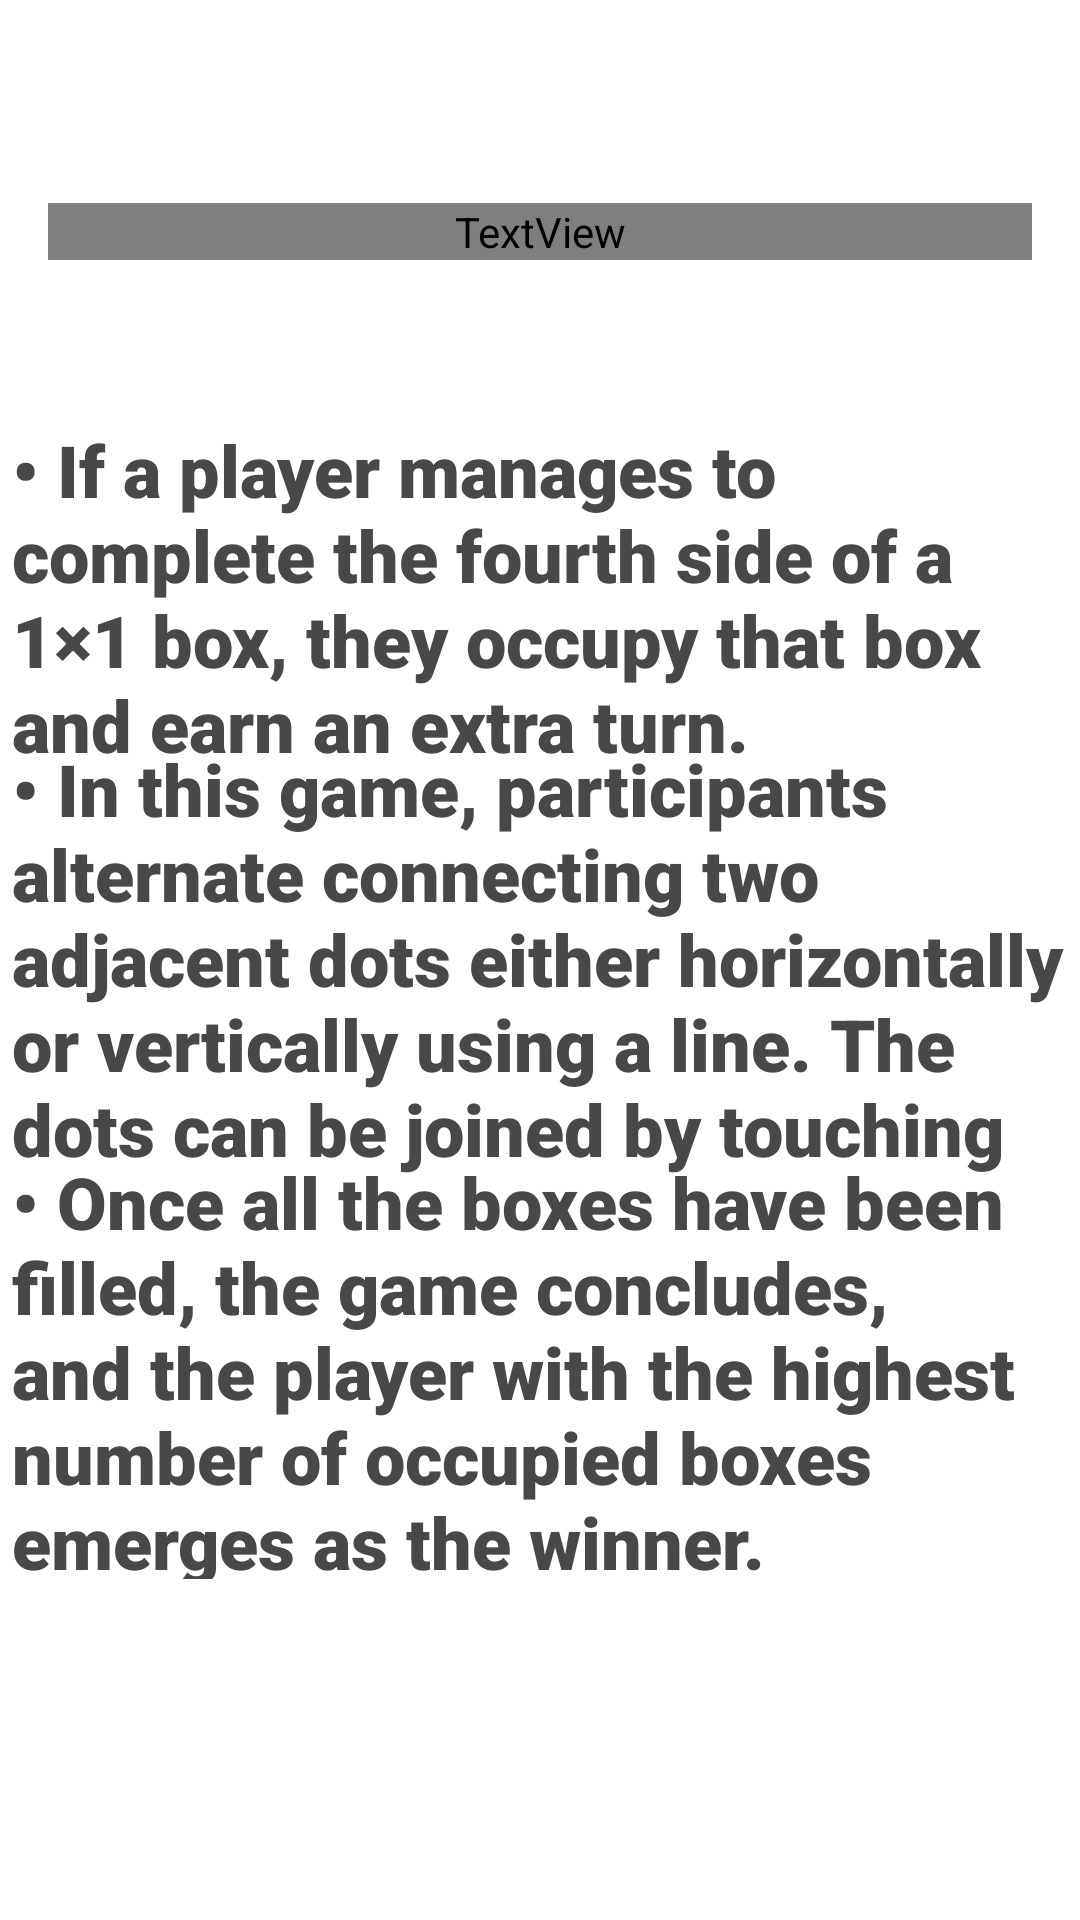

Here is an Android app screen rendered from its layout file. Give the layout XML and the strings, colors and styles it references.
<!-- AndroidManifest.xml: application theme AppTheme -->
<!-- res/layout/activity_help.xml -->
<?xml version="1.0" encoding="utf-8"?>
<androidx.constraintlayout.widget.ConstraintLayout xmlns:android="http://schemas.android.com/apk/res/android"
    xmlns:app="http://schemas.android.com/apk/res-auto"
    xmlns:tools="http://schemas.android.com/tools"
    android:layout_width="match_parent"
    android:layout_height="match_parent"
    android:background="@drawable/wallpaper15"
    tools:context=".Activities.HelpActivity">

    <TextView
        android:layout_width="0dp"
        android:layout_height="142dp"
        android:layout_marginStart="4dp"
        android:layout_marginEnd="4dp"
        android:fontFamily="sans-serif-black"
        android:gravity="center|fill"
        android:text="@string/htp3"
        android:textColor="@color/lightGrey"
        android:textSize="24sp"
        android:visibility="visible"
        app:layout_constraintBottom_toBottomOf="parent"
        app:layout_constraintEnd_toEndOf="parent"
        app:layout_constraintHorizontal_bias="0.0"
        app:layout_constraintStart_toStartOf="parent"
        app:layout_constraintTop_toTopOf="parent"
        app:layout_constraintVertical_bias="0.772" />

    <TextView
        android:layout_width="0dp"
        android:layout_height="136dp"
        android:layout_marginStart="4dp"
        android:layout_marginEnd="4dp"
        android:fontFamily="sans-serif-black"
        android:gravity="fill"
        android:text="@string/htp2"
        android:textColor="@color/lightGrey"
        android:textSize="24sp"
        android:visibility="visible"
        app:layout_constraintBottom_toBottomOf="parent"
        app:layout_constraintEnd_toEndOf="parent"
        app:layout_constraintHorizontal_bias="0.0"
        app:layout_constraintStart_toStartOf="parent"
        app:layout_constraintTop_toTopOf="parent"
        app:layout_constraintVertical_bias="0.26" />

    <TextView
        android:layout_width="0dp"
        android:layout_height="147dp"
        android:layout_marginStart="4dp"
        android:layout_marginEnd="4dp"
        android:fontFamily="sans-serif-black"
        android:gravity="center|fill"
        android:text="@string/htp1"
        android:textColor="@color/lightGrey"
        android:textSize="24sp"
        android:visibility="visible"
        app:layout_constraintBottom_toBottomOf="parent"
        app:layout_constraintEnd_toEndOf="parent"
        app:layout_constraintHorizontal_bias="0.0"
        app:layout_constraintStart_toStartOf="parent"
        app:layout_constraintTop_toTopOf="parent" />

    <TextView
        android:layout_width="0dp"
        android:layout_height="wrap_content"
        android:layout_marginStart="16dp"
        android:layout_marginEnd="16dp"
        android:fontFamily="@font/roboto_black"
        android:gravity="center"
        android:text="_How to Play_"
        android:textColor="#E91E63"
        android:textSize="36sp"
        android:textStyle="bold"
        android:visibility="visible"
        app:layout_constraintBottom_toBottomOf="parent"
        app:layout_constraintEnd_toEndOf="parent"
        app:layout_constraintHorizontal_bias="0.0"
        app:layout_constraintStart_toStartOf="parent"
        app:layout_constraintTop_toTopOf="parent"
        app:layout_constraintVertical_bias="0.109" />

</androidx.constraintlayout.widget.ConstraintLayout>
<!-- resources referenced by this layout -->
<resources>
  <color name="lightGrey">#494849</color>
  <string name="htp1">• In this game, participants alternate connecting two adjacent dots either horizontally or vertically using a line. The dots can be joined by touching between them.</string>
  <string name="htp2">• If a player manages to complete the fourth side of a 1×1 box, they occupy that box and earn an extra turn.</string>
  <string name="htp3">• Once all the boxes have been filled, the game concludes, and the player with the highest number of occupied boxes emerges as the winner.</string>
  <style name="AppTheme" parent="Theme.MaterialComponents.Light.NoActionBar">
          
          <item name="colorPrimary">@color/colorPrimary</item>
          <item name="colorPrimaryDark">@color/colorPrimaryDark</item>
          <item name="colorAccent">@color/colorAccent</item>
          <item name="android:windowFullscreen">true</item>
          <item name="android:statusBarColor">@color/gameBackLight</item>
          <item name="android:navigationBarColor">@color/gameBackLight</item>
      </style>
  <color name="colorPrimary">#F7F4E3</color>
  <color name="colorPrimaryDark">#F7F4E3</color>
  <color name="colorAccent">#03DAC5</color>
  <color name="gameBackLight">#F7F4E3</color>
</resources>
